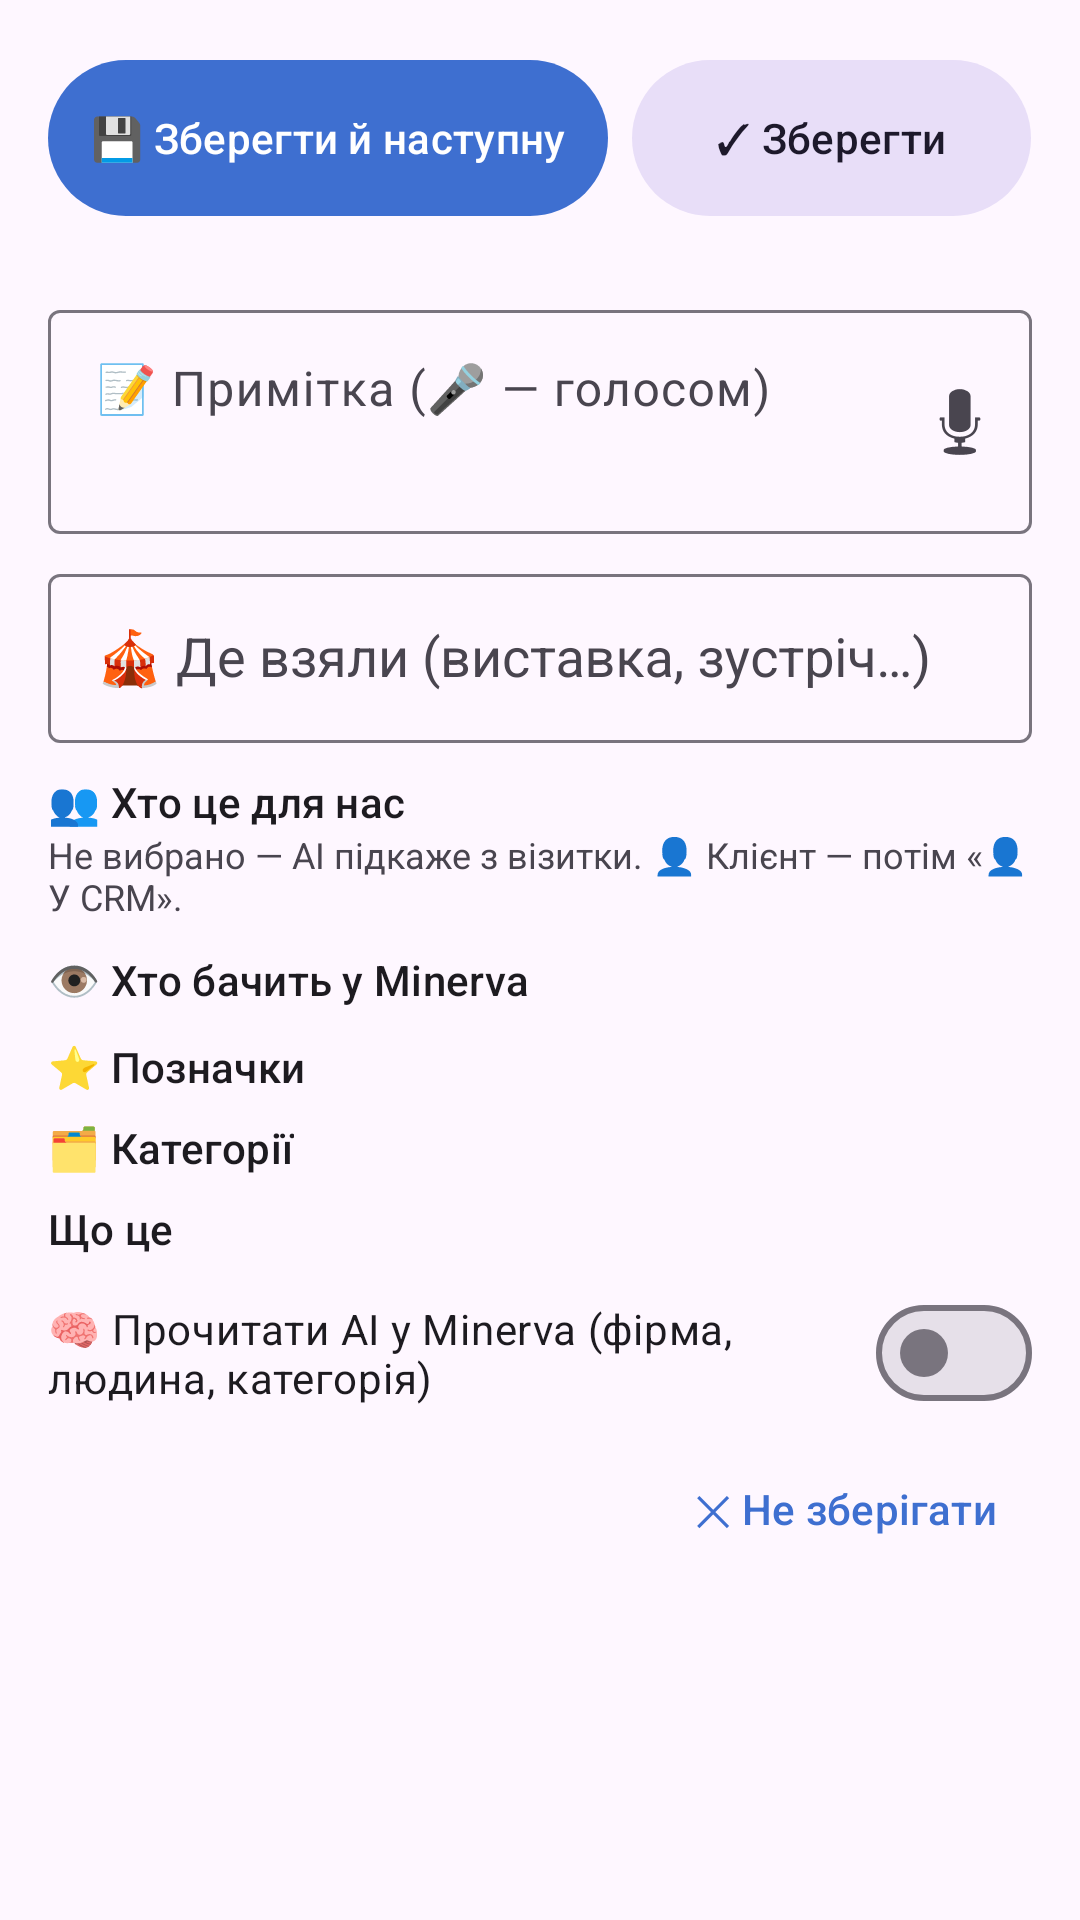

Reconstruct the res/layout file that produces this screen, plus the resources it refers to.
<!-- AndroidManifest.xml: application theme Theme.MinervaCards -->
<!-- res/layout/sheet_review.xml -->
<?xml version="1.0" encoding="utf-8"?>

<androidx.core.widget.NestedScrollView xmlns:android="http://schemas.android.com/apk/res/android"
    xmlns:app="http://schemas.android.com/apk/res-auto"
    android:layout_width="match_parent"
    android:layout_height="wrap_content">

    <LinearLayout
        android:layout_width="match_parent"
        android:layout_height="wrap_content"
        android:orientation="vertical"
        android:padding="16dp">

        
        <LinearLayout
            android:layout_width="match_parent"
            android:layout_height="wrap_content"
            android:orientation="horizontal">

            <com.google.android.material.button.MaterialButton
                android:id="@+id/btnSaveNext"
                style="@style/Widget.Material3.Button"
                android:layout_width="0dp"
                android:layout_height="60dp"
                android:layout_marginEnd="8dp"
                android:layout_weight="1.4"
                android:maxLines="2"
                android:paddingStart="8dp"
                android:paddingEnd="8dp"
                android:text="💾 Зберегти й наступну"
                android:textSize="14sp" />

            <com.google.android.material.button.MaterialButton
                android:id="@+id/btnSave"
                style="@style/Widget.Material3.Button.TonalButton"
                android:layout_width="0dp"
                android:layout_height="60dp"
                android:layout_weight="1"
                android:text="✓ Зберегти" />
        </LinearLayout>

        
        <LinearLayout
            android:id="@+id/photoArea"
            android:layout_width="match_parent"
            android:layout_height="wrap_content"
            android:layout_marginTop="12dp"
            android:orientation="vertical" />

        <com.google.android.material.materialswitch.MaterialSwitch
            android:id="@+id/edges"
            android:layout_width="match_parent"
            android:layout_height="wrap_content"
            android:checked="true"
            android:text="📐 Обрізано по краях і вирівняно (вимкніть — по рамці)"
            android:visibility="gone" />

        <TextView
            android:id="@+id/qrInfo"
            android:layout_width="match_parent"
            android:layout_height="wrap_content"
            android:layout_marginTop="4dp"
            android:textColor="@color/ok"
            android:visibility="gone" />

        <com.google.android.material.textfield.TextInputLayout
            android:id="@+id/noteBox"
            style="@style/Widget.Material3.TextInputLayout.OutlinedBox"
            android:layout_width="match_parent"
            android:layout_height="wrap_content"
            android:layout_marginTop="10dp"
            android:hint="📝 Примітка (🎤 — голосом)"
            app:endIconContentDescription="Надиктувати"
            app:endIconDrawable="@android:drawable/ic_btn_speak_now"
            app:endIconMode="custom">

            <com.google.android.material.textfield.TextInputEditText
                android:id="@+id/note"
                android:layout_width="match_parent"
                android:layout_height="wrap_content"
                android:gravity="top"
                android:inputType="textMultiLine|textCapSentences"
                android:maxLength="4000"
                android:minLines="2" />
        </com.google.android.material.textfield.TextInputLayout>

        <com.google.android.material.textfield.TextInputLayout
            style="@style/Widget.Material3.TextInputLayout.OutlinedBox"
            android:layout_width="match_parent"
            android:layout_height="wrap_content"
            android:layout_marginTop="8dp"
            android:hint="🎪 Де взяли (виставка, зустріч…)">

            <com.google.android.material.textfield.MaterialAutoCompleteTextView
                android:id="@+id/event"
                android:layout_width="match_parent"
                android:layout_height="wrap_content"
                android:paddingStart="16dp"
                android:paddingTop="16dp"
                android:paddingEnd="16dp"
                android:paddingBottom="16dp"
                android:completionThreshold="1"
                android:inputType="text|textCapSentences"
                android:maxLength="200" />
        </com.google.android.material.textfield.TextInputLayout>

        <TextView
            style="@style/TextAppearance.Material3.LabelLarge"
            android:layout_width="wrap_content"
            android:layout_height="wrap_content"
            android:layout_marginTop="10dp"
            android:text="👥 Хто це для нас" />

        <com.google.android.material.chip.ChipGroup
            android:id="@+id/roles"
            android:layout_width="match_parent"
            android:layout_height="wrap_content"
            app:chipSpacingVertical="0dp"
            app:singleSelection="true" />

        <TextView
            android:id="@+id/roleHint"
            android:layout_width="match_parent"
            android:layout_height="wrap_content"
            android:text="Не вибрано — AI підкаже з візитки. 👤 Клієнт — потім «👤 У CRM»."
            android:textColor="?android:attr/textColorSecondary"
            android:textSize="12sp" />

        <TextView
            android:id="@+id/visTitle"
            style="@style/TextAppearance.Material3.LabelLarge"
            android:layout_width="wrap_content"
            android:layout_height="wrap_content"
            android:layout_marginTop="10dp"
            android:text="👁 Хто бачить у Minerva" />

        <com.google.android.material.chip.ChipGroup
            android:id="@+id/vis"
            android:layout_width="match_parent"
            android:layout_height="wrap_content"
            app:chipSpacingVertical="0dp"
            app:selectionRequired="true"
            app:singleSelection="true" />

        <TextView
            style="@style/TextAppearance.Material3.LabelLarge"
            android:layout_width="wrap_content"
            android:layout_height="wrap_content"
            android:layout_marginTop="10dp"
            android:text="⭐ Позначки" />

        <com.google.android.material.chip.ChipGroup
            android:id="@+id/marks"
            android:layout_width="match_parent"
            android:layout_height="wrap_content"
            app:chipSpacingVertical="0dp" />

        <TextView
            style="@style/TextAppearance.Material3.LabelLarge"
            android:layout_width="wrap_content"
            android:layout_height="wrap_content"
            android:layout_marginTop="8dp"
            android:text="🗂 Категорії" />

        <com.google.android.material.chip.ChipGroup
            android:id="@+id/cats"
            android:layout_width="match_parent"
            android:layout_height="wrap_content"
            app:chipSpacingVertical="0dp" />

        <TextView
            style="@style/TextAppearance.Material3.LabelLarge"
            android:layout_width="wrap_content"
            android:layout_height="wrap_content"
            android:layout_marginTop="8dp"
            android:text="Що це" />

        <com.google.android.material.chip.ChipGroup
            android:id="@+id/kinds"
            android:layout_width="match_parent"
            android:layout_height="wrap_content"
            app:chipSpacingVertical="0dp"
            app:selectionRequired="true"
            app:singleSelection="true" />

        <com.google.android.material.materialswitch.MaterialSwitch
            android:id="@+id/readAi"
            android:layout_width="match_parent"
            android:layout_height="wrap_content"
            android:layout_marginTop="8dp"
            android:text="🧠 Прочитати AI у Minerva (фірма, людина, категорія)" />

        <com.google.android.material.button.MaterialButton
            android:id="@+id/btnCancel"
            style="@style/Widget.Material3.Button.TextButton"
            android:layout_width="wrap_content"
            android:layout_height="wrap_content"
            android:layout_gravity="end"
            android:layout_marginTop="4dp"
            android:text="✕ Не зберігати" />
    </LinearLayout>
</androidx.core.widget.NestedScrollView>
<!-- resources referenced by this layout -->
<resources>
  <color name="ok">#3FB950</color>
  <style name="Theme.MinervaCards" parent="Theme.Material3.DayNight.NoActionBar">
          <item name="colorPrimary">@color/accent_dark</item>
          <item name="colorOnPrimary">@color/white</item>
          <item name="colorSecondary">@color/gold</item>
          <item name="colorTertiary">@color/ok</item>
          <item name="android:statusBarColor">@color/ink</item>
          <item name="android:navigationBarColor">?attr/colorSurface</item>
      </style>
  <color name="accent_dark">#3E6FD0</color>
  <color name="white">#FFFFFF</color>
  <color name="gold">#F5C451</color>
  <color name="ink">#0F1724</color>
</resources>
